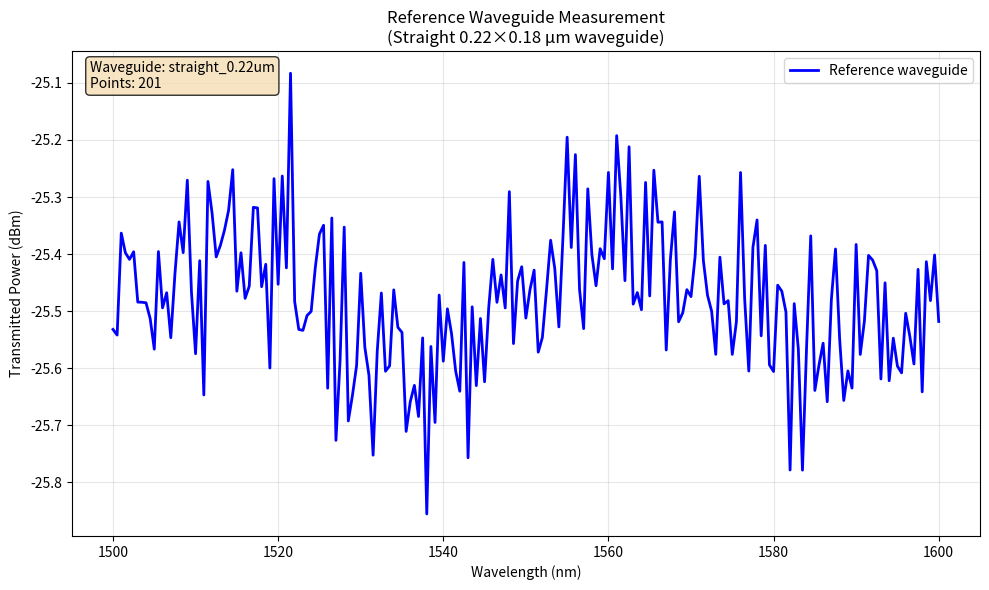

This figure's Python source:
#!/usr/bin/env python3
"""
Reference Waveguide Measurement
Measure straight waveguide (no taper) across 1500-1600 nm for baseline calibration
"""

import numpy as np
import pandas as pd
import matplotlib.pyplot as plt
import time
from datetime import datetime
import json

class ReferenceMeasurement:
    def __init__(self, instrument_simulated=True):
        self.instrument_simulated = instrument_simulated
        self.measurement_data = []
        
    def simulate_instrument_measurement(self, wavelength_nm, waveguide_type="straight_0.22um"):
        """Simulate instrument measurement (replace with actual instrument API calls)"""
        # Simulate realistic transmission data
        base_transmission = -25  # dBm baseline
        
        if waveguide_type == "straight_0.22um":
            # Simulate straight waveguide transmission
            propagation_loss = 2.4  # dB/cm
            length = 0.2  # cm (2 mm test structure)
            length_loss = propagation_loss * length
            
            # Wavelength-dependent variation
            wavelength_variation = 0.1 * np.sin(2 * np.pi * (wavelength_nm - 1550) / 50)
            
            # Random noise
            noise = np.random.normal(0, 0.1)
            
            power_dBm = base_transmission - length_loss + wavelength_variation + noise
            
        else:
            # Default simulation
            power_dBm = base_transmission + np.random.normal(0, 0.5)
            
        return power_dBm
    
    def measure_wavelength_sweep(self, start_wavelength=1500, stop_wavelength=1600, 
                               num_points=201, waveguide_id="ref_straight_0.22um"):
        """Perform wavelength sweep measurement"""
        print(f"Measuring reference waveguide: {waveguide_id}")
        print(f"Wavelength range: {start_wavelength}-{stop_wavelength} nm")
        print(f"Number of points: {num_points}")
        
        wavelengths = np.linspace(start_wavelength, stop_wavelength, num_points)
        powers = []
        
        for i, wl in enumerate(wavelengths):
            if self.instrument_simulated:
                power = self.simulate_instrument_measurement(wl, waveguide_id)
            else:
                # Replace with actual instrument command:
                # power = self.actual_instrument.get_power_at_wavelength(wl)
                power = self.simulate_instrument_measurement(wl, waveguide_id)
                
            powers.append(power)
            
            # Progress indicator
            if i % 20 == 0:
                print(f"  Progress: {i}/{num_points} points")
                
            # Small delay to simulate measurement time
            if not self.instrument_simulated:
                time.sleep(0.1)
        
        # Create DataFrame
        df = pd.DataFrame({
            'wavelength_nm': wavelengths,
            'power_dBm': powers,
            'waveguide_type': waveguide_id,
            'timestamp': datetime.now().isoformat()
        })
        
        self.measurement_data = df
        return df
    
    def save_measurement(self, filename="reference.csv"):
        """Save reference measurement to CSV"""
        if self.measurement_data is None or len(self.measurement_data) == 0:
            print("No measurement data to save!")
            return
            
        self.measurement_data.to_csv(filename, index=False)
        print(f"Reference measurement saved to {filename}")
        
        # Also save metadata
        metadata = {
            'measurement_type': 'reference_waveguide',
            'waveguide_id': self.measurement_data['waveguide_type'].iloc[0],
            'wavelength_range': [self.measurement_data['wavelength_nm'].min(), 
                               self.measurement_data['wavelength_nm'].max()],
            'num_points': len(self.measurement_data),
            'timestamp': self.measurement_data['timestamp'].iloc[0],
            'instrument_simulated': self.instrument_simulated
        }
        
        metadata_file = filename.replace('.csv', '_metadata.json')
        with open(metadata_file, 'w') as f:
            json.dump(metadata, f, indent=2)
        print(f"Metadata saved to {metadata_file}")
    
    def plot_measurement(self):
        """Plot the reference measurement"""
        if self.measurement_data is None or len(self.measurement_data) == 0:
            print("No measurement data to plot!")
            return
            
        plt.figure(figsize=(10, 6))
        plt.plot(self.measurement_data['wavelength_nm'], self.measurement_data['power_dBm'], 
                'b-', linewidth=2, label='Reference waveguide')
        plt.xlabel('Wavelength (nm)')
        plt.ylabel('Transmitted Power (dBm)')
        plt.title('Reference Waveguide Measurement\n(Straight 0.22×0.18 µm waveguide)')
        plt.grid(True, alpha=0.3)
        plt.legend()
        
        # Add measurement info
        plt.text(0.02, 0.98, f"Waveguide: {self.measurement_data['waveguide_type'].iloc[0]}\n"
                f"Points: {len(self.measurement_data)}", 
                transform=plt.gca().transAxes, fontsize=10,
                verticalalignment='top', bbox=dict(boxstyle="round", facecolor="wheat", alpha=0.8))
        
        plt.tight_layout()
        plt.savefig('reference_measurement.png', dpi=300, bbox_inches='tight')
        plt.show()

def main():
    """Main reference measurement procedure"""
    print("=== REFERENCE WAVEGUIDE MEASUREMENT ===")
    print("Measuring straight waveguide (no taper) for baseline calibration")
    print()
    
    # Initialize measurement system
    measurement = ReferenceMeasurement(instrument_simulated=True)  # Set to False for real instrument
    
    # Perform wavelength sweep
    df = measurement.measure_wavelength_sweep(
        start_wavelength=1500,
        stop_wavelength=1600,
        num_points=201,
        waveguide_id="straight_0.22um"
    )
    
    # Save measurement
    measurement.save_measurement("reference.csv")
    
    # Plot results
    measurement.plot_measurement()
    
    # Display summary
    print("\n=== MEASUREMENT SUMMARY ===")
    print(f"Wavelength range: {df['wavelength_nm'].min():.1f} - {df['wavelength_nm'].max():.1f} nm")
    print(f"Power range: {df['power_dBm'].min():.2f} - {df['power_dBm'].max():.2f} dBm")
    print(f"Average power: {df['power_dBm'].mean():.2f} dBm")
    
    print("\n✅ Reference measurement complete!")
    print("   Use reference.csv for taper loss calculations")

if __name__ == "__main__":
    main()
